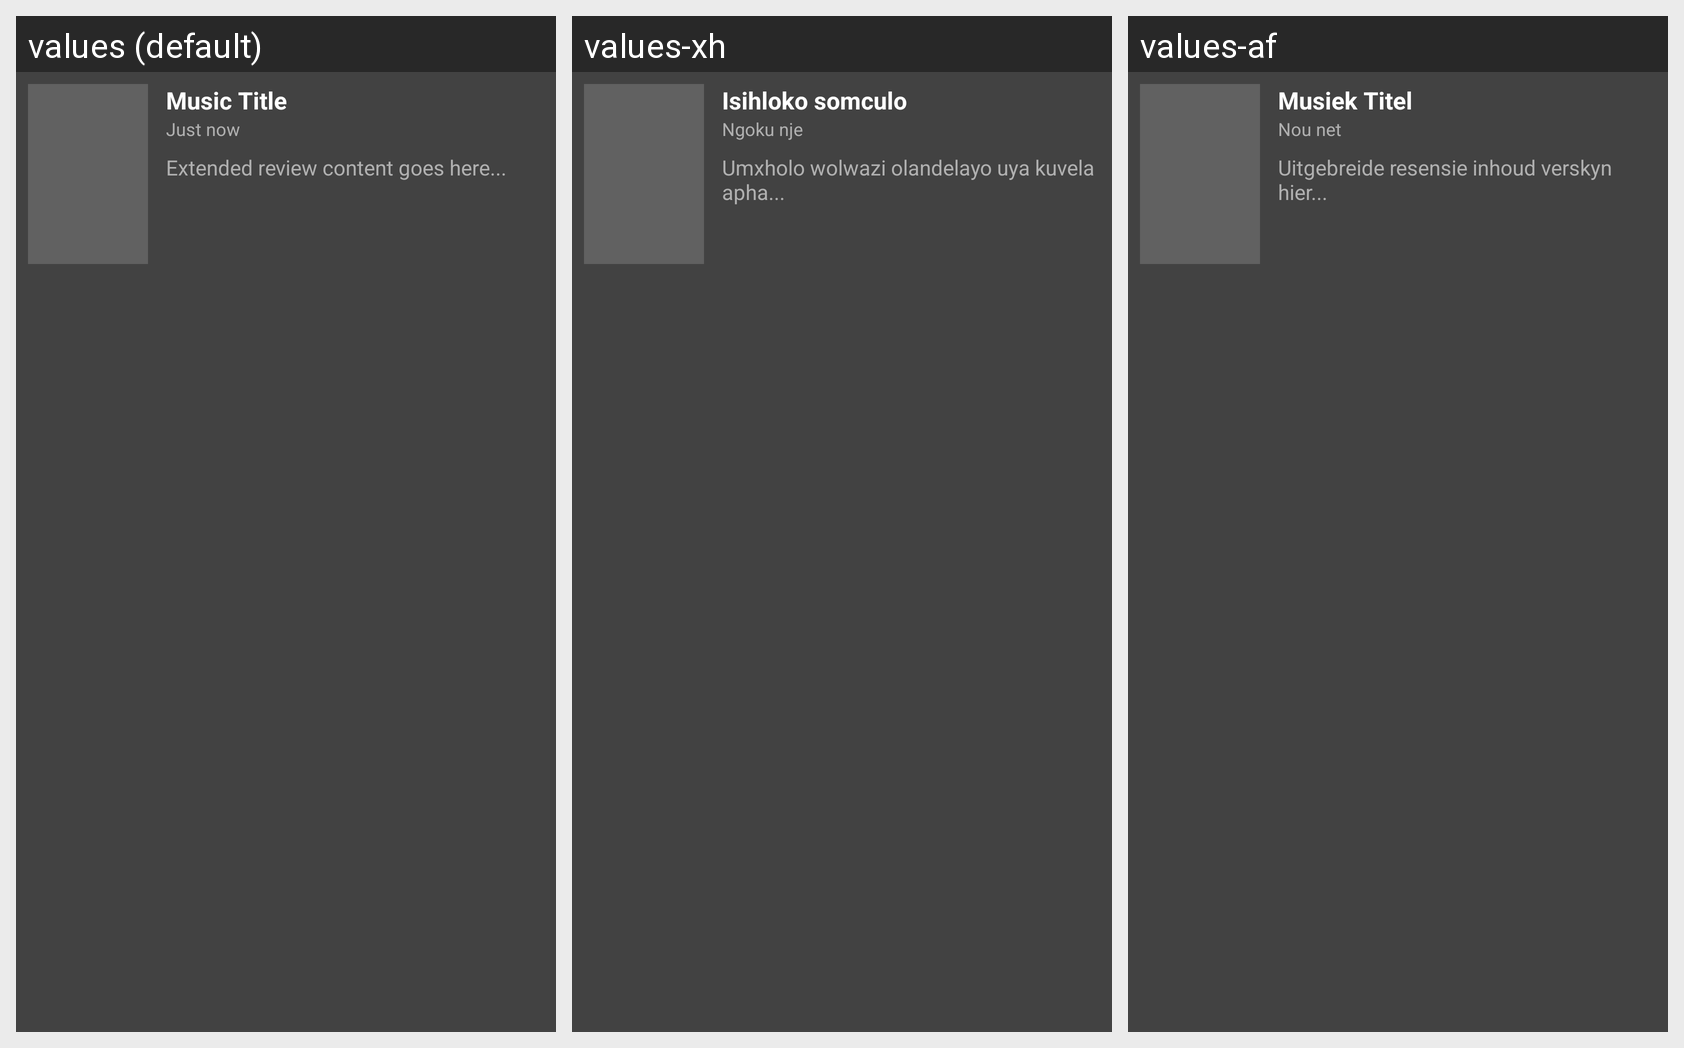

This grid shows one Android layout under several languages. Give, for every string resource on the screen, its name, the default text and each shown locale's text.
Android screen res/layout/layout_music_review_extended.xml rendered under 3 locales, left to right: values (default), values-xh, values-af. Device: Nexus 5 (rendered at 1080×1920; each locale shown at half size, 540×960, under a caption strip naming it); theme Theme.MusicReviewApp.
Strings drawn on this screen, with the default value and each locale's value (text and hints the layout hard-codes, and strings that could not be matched under every locale, appear in the picture but are not listed):

music_title
  values: Music Title
  values-xh: Isihloko somculo
  values-af: Musiek Titel

just_now
  values: Just now
  values-xh: Ngoku nje
  values-af: Nou net

extended_review_content_goes_here
  values: Extended review content goes here...
  values-xh: Umxholo wolwazi olandelayo uya kuvela apha...
  values-af: Uitgebreide resensie inhoud verskyn hier...
